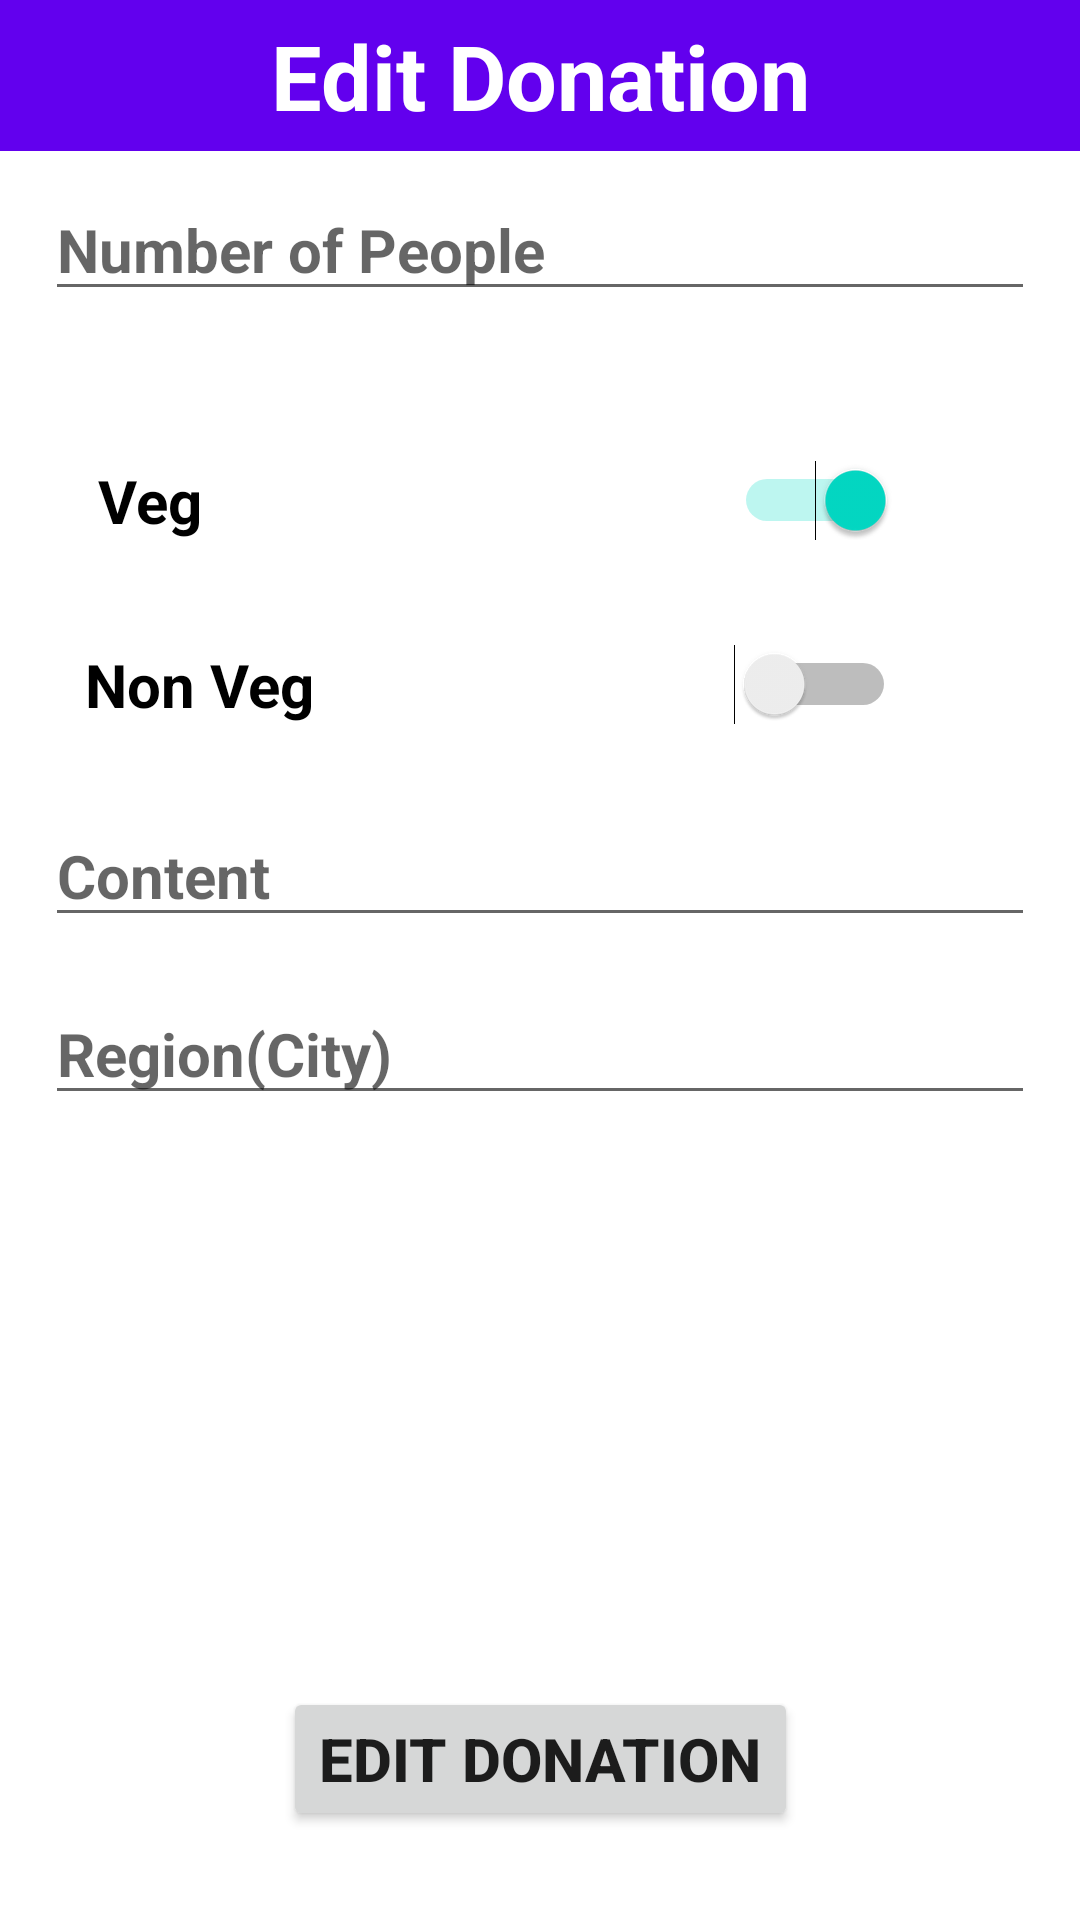

Produce the Android XML layout that renders to this screen, including the resource entries it uses.
<!-- AndroidManifest.xml: application theme Theme.Annadata -->
<!-- res/layout/activity_edit_donation.xml -->
<?xml version="1.0" encoding="utf-8"?>
<androidx.constraintlayout.widget.ConstraintLayout xmlns:android="http://schemas.android.com/apk/res/android"
    xmlns:app="http://schemas.android.com/apk/res-auto"
    xmlns:tools="http://schemas.android.com/tools"
    android:layout_width="match_parent"
    android:layout_height="match_parent"
    tools:context=".NewDonationActivity">

    <TextView
        android:id="@+id/tvEditDonation"
        android:layout_width="match_parent"
        android:layout_height="wrap_content"
        android:text="@string/edit_donation"
        android:textSize="30sp"
        android:textStyle="bold"
        android:gravity="center_horizontal"
        android:padding="5dp"
        android:textColor="@color/white"
        app:layout_constraintBottom_toBottomOf="parent"
        app:layout_constraintEnd_toEndOf="parent"
        app:layout_constraintHorizontal_bias="0.1"
        app:layout_constraintStart_toStartOf="parent"
        app:layout_constraintTop_toTopOf="parent"
        app:layout_constraintVertical_bias="0"
        android:background="@color/purple_500"/>

    <EditText
        android:id="@+id/etEditNumberOfPeople"
        android:layout_width="match_parent"
        android:layout_height="wrap_content"
        android:inputType="number"
        android:hint="@string/number_of_people"
        android:autofillHints="@string/number_of_people"
        android:textSize="20sp"
        android:textStyle="bold"
        android:layout_marginStart="15dp"
        android:layout_marginEnd="15dp"
        app:layout_constraintBottom_toBottomOf="parent"
        app:layout_constraintEnd_toEndOf="parent"
        app:layout_constraintStart_toStartOf="parent"
        app:layout_constraintTop_toTopOf="parent"
        app:layout_constraintVertical_bias="0.1" />

    <TextView
        android:id="@+id/textView"
        android:layout_width="wrap_content"
        android:layout_height="wrap_content"
        android:text="@string/veg"
        android:textSize="20sp"
        android:textStyle="bold"
        android:textColor="@color/black"
        app:layout_constraintBottom_toBottomOf="parent"
        app:layout_constraintEnd_toEndOf="parent"
        app:layout_constraintHorizontal_bias="0.1"
        app:layout_constraintStart_toStartOf="parent"
        app:layout_constraintTop_toTopOf="parent"
        app:layout_constraintVertical_bias="0.25" />


    <Switch
        android:id="@+id/switchEditVeg"
        android:layout_width="wrap_content"
        android:layout_height="wrap_content"
        app:layout_constraintBottom_toBottomOf="parent"
        app:layout_constraintEnd_toEndOf="parent"
        app:layout_constraintHorizontal_bias="0.8"
        app:layout_constraintStart_toStartOf="parent"
        app:layout_constraintTop_toTopOf="parent"
        app:layout_constraintVertical_bias="0.25"
        android:checked="true"
        tools:ignore="UseSwitchCompatOrMaterialXml" />

    <Switch
        android:id="@+id/switchEditNonVeg"
        android:layout_width="wrap_content"
        android:layout_height="wrap_content"
        app:layout_constraintBottom_toBottomOf="parent"
        app:layout_constraintEnd_toEndOf="parent"
        app:layout_constraintHorizontal_bias="0.8"
        app:layout_constraintStart_toStartOf="parent"
        app:layout_constraintTop_toTopOf="parent"
        app:layout_constraintVertical_bias="0.35"
        tools:ignore="UseSwitchCompatOrMaterialXml" />

    <TextView
        android:id="@+id/textView2"
        android:layout_width="wrap_content"
        android:layout_height="wrap_content"
        android:text="@string/non_veg"
        android:textSize="20sp"
        android:textStyle="bold"
        android:textColor="@color/black"
        app:layout_constraintBottom_toBottomOf="parent"
        app:layout_constraintEnd_toEndOf="parent"
        app:layout_constraintHorizontal_bias="0.1"
        app:layout_constraintStart_toStartOf="parent"
        app:layout_constraintTop_toTopOf="parent"
        app:layout_constraintVertical_bias="0.35" />

    <EditText
        android:id="@+id/etEditContent"
        android:layout_width="match_parent"
        android:layout_height="wrap_content"
        android:inputType="textMultiLine"
        android:hint="@string/content"
        android:textSize="20sp"
        android:textStyle="bold"
        android:layout_marginStart="15dp"
        android:layout_marginEnd="15dp"
        app:layout_constraintBottom_toBottomOf="parent"
        app:layout_constraintEnd_toEndOf="parent"
        app:layout_constraintStart_toStartOf="parent"
        app:layout_constraintTop_toTopOf="parent"
        app:layout_constraintVertical_bias="0.45" />

    <EditText
        android:id="@+id/etEditRegion"
        android:layout_width="match_parent"
        android:layout_height="wrap_content"
        android:inputType="text"
        android:hint="@string/region"
        android:textSize="20sp"
        android:textStyle="bold"
        android:layout_marginStart="15dp"
        android:layout_marginEnd="15dp"
        app:layout_constraintBottom_toBottomOf="parent"
        app:layout_constraintEnd_toEndOf="parent"
        app:layout_constraintStart_toStartOf="parent"
        app:layout_constraintTop_toTopOf="parent"
        app:layout_constraintVertical_bias="0.55" />

    <ProgressBar
        android:id="@+id/pbEditDonation"
        android:layout_width="wrap_content"
        android:layout_height="wrap_content"
        app:layout_constraintBottom_toBottomOf="parent"
        app:layout_constraintEnd_toEndOf="parent"
        app:layout_constraintStart_toStartOf="parent"
        app:layout_constraintTop_toTopOf="parent"
        android:visibility="gone"
        app:layout_constraintVertical_bias="0.75"/>


    <Button
        android:id="@+id/btnEditDonation"
        android:layout_width="wrap_content"
        android:layout_height="wrap_content"
        android:text="@string/edit_donation"
        app:layout_constraintBottom_toBottomOf="parent"
        app:layout_constraintEnd_toEndOf="parent"
        app:layout_constraintStart_toStartOf="parent"
        app:layout_constraintTop_toTopOf="parent"
        android:textSize="20sp"
        android:textStyle="bold"
        app:layout_constraintVertical_bias="0.95" />

</androidx.constraintlayout.widget.ConstraintLayout>
<!-- resources referenced by this layout -->
<resources>
  <string name="content">Content</string>
  <string name="edit_donation">Edit Donation</string>
  <string name="non_veg">Non Veg</string>
  <string name="number_of_people">Number of People</string>
  <string name="region">Region(City)</string>
  <string name="veg">Veg</string>
  <style name="Theme.Annadata" parent="Theme.MaterialComponents.DayNight.NoActionBar">
          
          <item name="colorPrimary">@color/purple_500</item>
          <item name="colorPrimaryVariant">@color/purple_700</item>
          <item name="colorOnPrimary">@color/white</item>
          
          <item name="colorSecondary">@color/teal_200</item>
          <item name="colorSecondaryVariant">@color/teal_700</item>
          <item name="colorOnSecondary">@color/black</item>
          
          <item name="android:statusBarColor" tools:targetApi="l">?attr/colorPrimaryVariant</item>
          
      </style>
  <!-- not gathered from this repository: default colours our renderer supplied (Android Studio template values) -->
  <color name="purple_500">#FF6200EE</color>
  <color name="purple_700">#FF3700B3</color>
  <color name="teal_200">#FF03DAC5</color>
  <color name="teal_700">#FF018786</color>
  <color name="black">#FF000000</color>
  <color name="white">#FFFFFFFF</color>
</resources>
